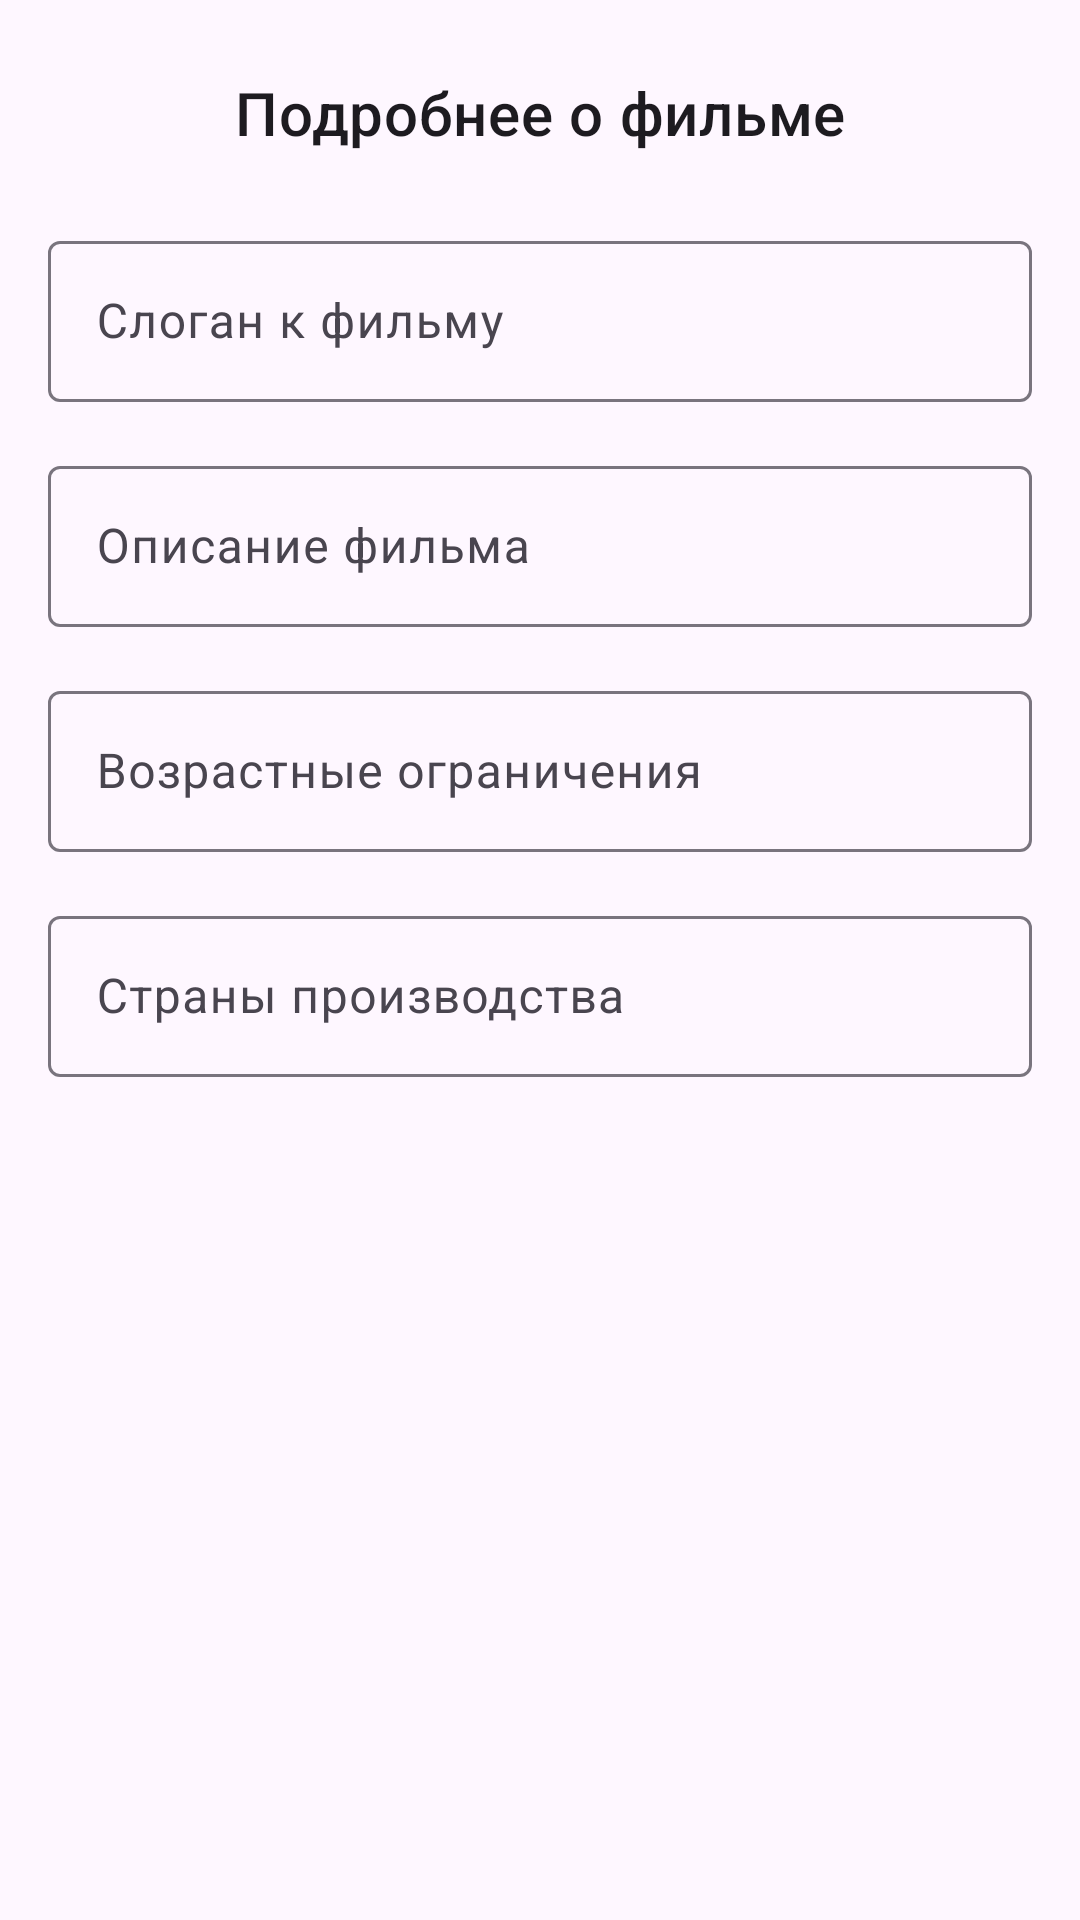

Here is an Android app screen rendered from its layout file. Give the layout XML and the strings, colors and styles it references.
<!-- AndroidManifest.xml: application theme Theme.FilmsMatch -->
<!-- res/layout/film_detail_bottom_sheet_fragment.xml -->
<androidx.coordinatorlayout.widget.CoordinatorLayout xmlns:android="http://schemas.android.com/apk/res/android"
    android:layout_width="match_parent"
    android:layout_height="wrap_content"
    android:padding="16dp">

    <LinearLayout
        android:layout_width="match_parent"
        android:layout_height="wrap_content"
        android:orientation="vertical">

        <com.google.android.material.textview.MaterialTextView
            android:layout_width="match_parent"
            android:layout_height="wrap_content"
            android:gravity="center"
            android:padding="8dp"
            android:text="@string/title_about_film"
            android:textAppearance="?attr/textAppearanceHeadline6" />

        <include
            android:id="@+id/error_layout"
            layout="@layout/error_layout"
            android:layout_width="match_parent"
            android:layout_height="wrap_content"
            android:layout_marginStart="16dp"
            android:layout_marginEnd="16dp"
            android:layout_marginTop="72dp"
            android:visibility="gone" />

        <androidx.core.widget.NestedScrollView
            android:id="@+id/nested_scroll"
            android:layout_width="match_parent"
            android:layout_height="wrap_content"
            android:fillViewport="true">

            <LinearLayout
                android:layout_width="match_parent"
                android:layout_height="wrap_content"
                android:orientation="vertical">

                <com.google.android.material.textfield.TextInputLayout
                    android:id="@+id/sloganField"
                    android:layout_width="match_parent"
                    android:layout_height="wrap_content"
                    android:layout_marginTop="16dp"
                    android:hint="@string/slogan_about_film">

                    <com.google.android.material.textfield.TextInputEditText
                        android:id="@+id/sloganTextView"
                        android:layout_width="match_parent"
                        android:layout_height="wrap_content"
                        android:cursorVisible="false"
                        android:focusable="false"
                        android:padding="16dp"
                        android:textAppearance="?attr/textAppearanceBody1" />

                </com.google.android.material.textfield.TextInputLayout>

                <com.google.android.material.textfield.TextInputLayout
                    android:id="@+id/descriptionField"
                    android:layout_width="match_parent"
                    android:layout_height="wrap_content"
                    android:layout_marginTop="16dp"
                    android:hint="@string/description_about_film">

                    <com.google.android.material.textfield.TextInputEditText
                        android:id="@+id/descriptionTextView"
                        android:layout_width="match_parent"
                        android:layout_height="wrap_content"
                        android:cursorVisible="false"
                        android:focusable="false"
                        android:padding="16dp"
                        android:textAppearance="?attr/textAppearanceBody1" />

                </com.google.android.material.textfield.TextInputLayout>

                <com.google.android.material.textfield.TextInputLayout
                    android:id="@+id/ratingAgeLimitsField"
                    android:layout_width="match_parent"
                    android:layout_height="wrap_content"
                    android:layout_marginTop="16dp"
                    android:hint="@string/rating_about_film">

                    <com.google.android.material.textfield.TextInputEditText
                        android:id="@+id/ratingAgeLimitsTextView"
                        android:layout_width="match_parent"
                        android:layout_height="wrap_content"
                        android:cursorVisible="false"
                        android:focusable="false"
                        android:padding="16dp"
                        android:textAppearance="?attr/textAppearanceBody1" />

                </com.google.android.material.textfield.TextInputLayout>

                <com.google.android.material.textfield.TextInputLayout
                    android:id="@+id/countriesField"
                    android:layout_width="match_parent"
                    android:layout_height="wrap_content"
                    android:layout_marginTop="16dp"
                    android:hint="@string/countries_about_film">

                    <com.google.android.material.textfield.TextInputEditText
                        android:id="@+id/countriesTextView"
                        android:layout_width="match_parent"
                        android:layout_height="wrap_content"
                        android:cursorVisible="false"
                        android:focusable="false"
                        android:padding="16dp"
                        android:textAppearance="?attr/textAppearanceBody1" />
                </com.google.android.material.textfield.TextInputLayout>

            </LinearLayout>

        </androidx.core.widget.NestedScrollView>

    </LinearLayout>

</androidx.coordinatorlayout.widget.CoordinatorLayout>
<!-- res/layout/error_layout.xml (included above) -->
<?xml version="1.0" encoding="utf-8"?>
<androidx.constraintlayout.widget.ConstraintLayout xmlns:android="http://schemas.android.com/apk/res/android"
    xmlns:app="http://schemas.android.com/apk/res-auto"
    android:layout_width="match_parent"
    android:layout_height="match_parent">

    <com.google.android.material.textview.MaterialTextView
        android:id="@+id/error_title"
        android:layout_width="wrap_content"
        android:layout_height="wrap_content"
        android:layout_marginTop="32dp"
        android:layout_marginBottom="32dp"
        android:textAppearance="@style/TextAppearance.Material3.LabelLarge"
        android:text="@string/network_error_hint_error_layout"
        android:textAlignment="center"
        android:textSize="24sp"
        app:layout_constraintBottom_toTopOf="@id/retry"
        app:layout_constraintEnd_toEndOf="parent"
        app:layout_constraintStart_toStartOf="parent" />

    <com.google.android.material.button.MaterialButton
        android:id="@+id/retry"
        style="Widget.Material3.Button.ContainedButton"
        android:layout_width="wrap_content"
        android:layout_height="wrap_content"
        android:text="@string/retry_button_error_layout"
        app:cornerRadius="16dp"
        app:layout_constraintBottom_toBottomOf="parent"
        app:layout_constraintEnd_toEndOf="parent"
        app:layout_constraintStart_toStartOf="parent"
        app:layout_constraintTop_toTopOf="parent" />

</androidx.constraintlayout.widget.ConstraintLayout>
<!-- resources referenced by this layout -->
<resources>
  <string name="countries_about_film">Страны производства</string>
  <string name="description_about_film">Описание фильма</string>
  <string name="network_error_hint_error_layout">Не удалось загрузить данные. Повторите позже</string>
  <string name="rating_about_film">Возрастные ограничения</string>
  <string name="retry_button_error_layout">Повторить</string>
  <string name="slogan_about_film">Слоган к фильму</string>
  <string name="title_about_film">Подробнее о фильме</string>
  <style name="Theme.FilmsMatch" parent="Base.Theme.FilmsMatch" />
  <style name="Base.Theme.FilmsMatch" parent="Theme.Material3.DayNight.NoActionBar">
          
          
      </style>
</resources>
